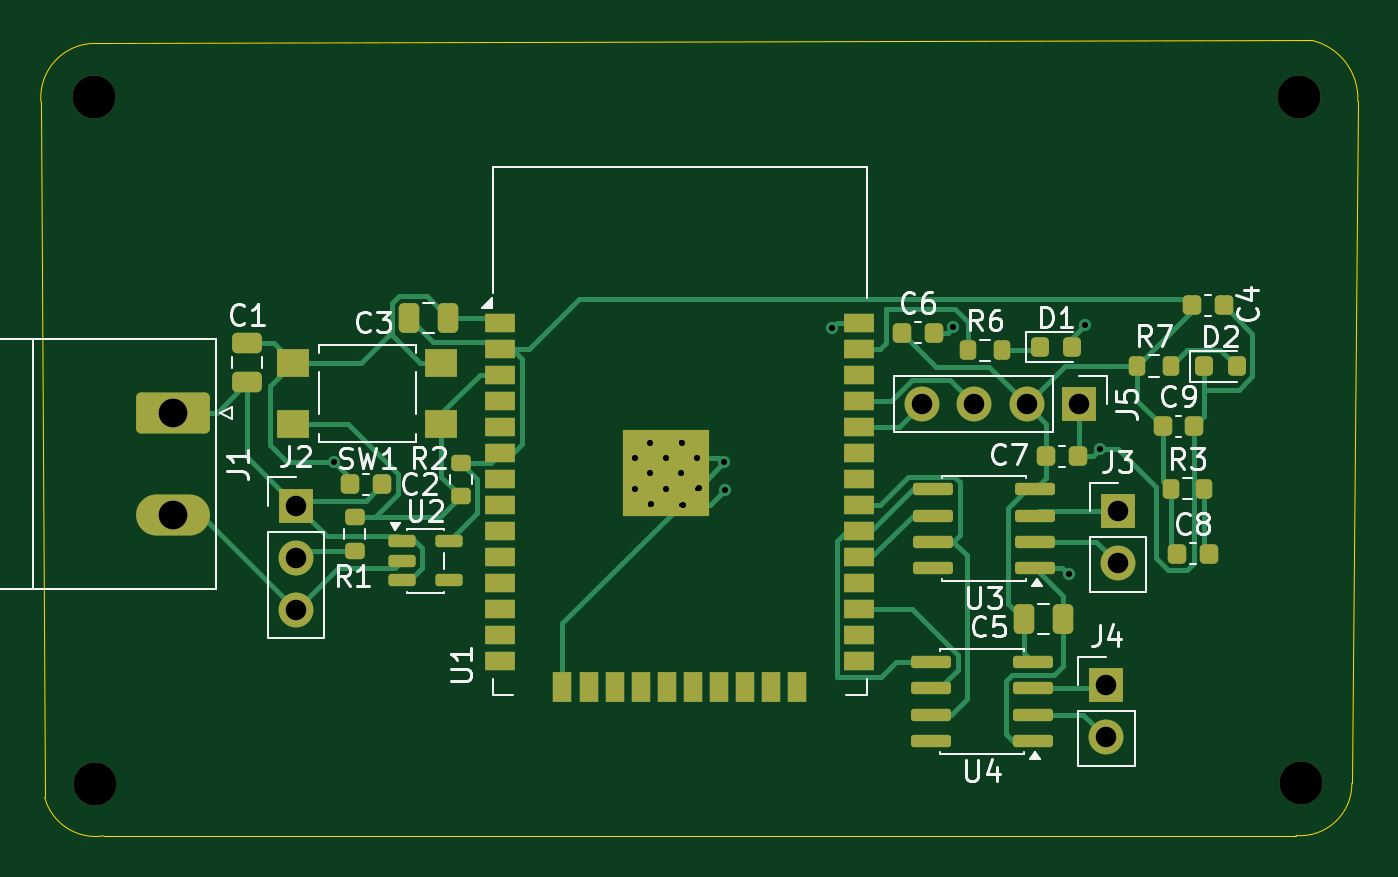
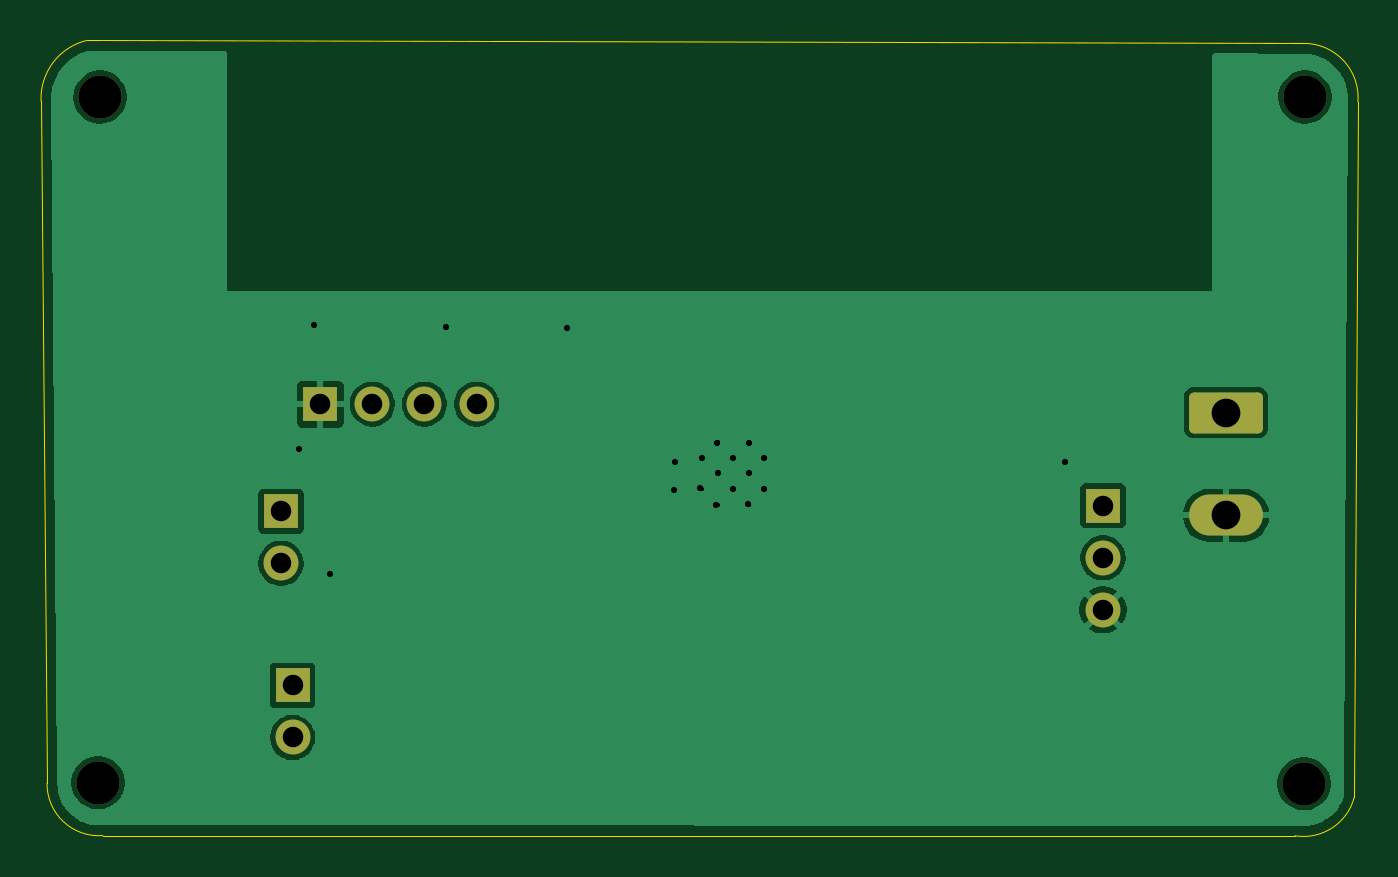
Circuit board: 11 layer files. Board 64.2 x 38.8 mm.
- bottom_copper: sensor_board-B_Cu.gbr (32856 bytes)
- bottom_mask: sensor_board-B_Mask.gbr (1921 bytes)
- paste: sensor_board-B_Paste.gbr (457 bytes)
- bottom_silk: sensor_board-B_Silkscreen.gbr (458 bytes)
- outline: sensor_board-Edge_Cuts.gbr (1019 bytes)
- top_copper: sensor_board-F_Cu.gbr (22766 bytes)
- top_mask: sensor_board-F_Mask.gbr (6259 bytes)
- paste: sensor_board-F_Paste.gbr (5207 bytes)
- top_silk: sensor_board-F_Silkscreen.gbr (36277 bytes)
- drill: sensor_board-NPTH.drl (390 bytes)
- drill: sensor_board-PTH.drl (1245 bytes)

=== bottom_copper: sensor_board-B_Cu.gbr (32856 bytes, source omitted) ===
=== bottom_mask: sensor_board-B_Mask.gbr (1921 bytes, source withheld) ===
=== paste: sensor_board-B_Paste.gbr ===
%TF.GenerationSoftware,KiCad,Pcbnew,10.0.1*%
%TF.CreationDate,2026-10-03T22:40:03+05:30*%
%TF.ProjectId,sensor_board,73656e73-6f72-45f6-926f-6172642e6b69,rev?*%
%TF.SameCoordinates,Original*%
%TF.FileFunction,Paste,Bot*%
%TF.FilePolarity,Positive*%
%FSLAX46Y46*%
G04 Gerber Fmt 4.6, Leading zero omitted, Abs format (unit mm)*
G04 Created by KiCad (PCBNEW 10.0.1) date 2026-10-03 22:40:03*
%MOMM*%
%LPD*%
G01*
G04 APERTURE LIST*
G04 APERTURE END LIST*
M02*

=== bottom_silk: sensor_board-B_Silkscreen.gbr ===
%TF.GenerationSoftware,KiCad,Pcbnew,10.0.1*%
%TF.CreationDate,2026-10-03T22:40:03+05:30*%
%TF.ProjectId,sensor_board,73656e73-6f72-45f6-926f-6172642e6b69,rev?*%
%TF.SameCoordinates,Original*%
%TF.FileFunction,Legend,Bot*%
%TF.FilePolarity,Positive*%
%FSLAX46Y46*%
G04 Gerber Fmt 4.6, Leading zero omitted, Abs format (unit mm)*
G04 Created by KiCad (PCBNEW 10.0.1) date 2026-10-03 22:40:03*
%MOMM*%
%LPD*%
G01*
G04 APERTURE LIST*
G04 APERTURE END LIST*
M02*

=== outline: sensor_board-Edge_Cuts.gbr ===
%TF.GenerationSoftware,KiCad,Pcbnew,10.0.1*%
%TF.CreationDate,2026-10-03T22:40:03+05:30*%
%TF.ProjectId,sensor_board,73656e73-6f72-45f6-926f-6172642e6b69,rev?*%
%TF.SameCoordinates,Original*%
%TF.FileFunction,Profile,NP*%
%FSLAX46Y46*%
G04 Gerber Fmt 4.6, Leading zero omitted, Abs format (unit mm)*
G04 Created by KiCad (PCBNEW 10.0.1) date 2026-10-03 22:40:03*
%MOMM*%
%LPD*%
G01*
G04 APERTURE LIST*
%TA.AperFunction,Profile*%
%ADD10C,0.050000*%
%TD*%
G04 APERTURE END LIST*
D10*
X107940000Y-85510000D02*
X108120000Y-119410000D01*
X107940000Y-85510000D02*
G75*
G02*
X110570000Y-82650815I2630000J220000D01*
G01*
X110570000Y-82650815D02*
X169885098Y-82501242D01*
X111013970Y-121282711D02*
G75*
G02*
X108120001Y-119410000I-413970J2532711D01*
G01*
X111013970Y-121282711D02*
X169121559Y-121272384D01*
X169885098Y-82501242D02*
G75*
G02*
X172140000Y-85480000I-655098J-2838758D01*
G01*
X171850000Y-118720000D02*
G75*
G02*
X169121559Y-121272384I-2530000J-30000D01*
G01*
X172140000Y-85480000D02*
X171850000Y-118720000D01*
M02*

=== top_copper: sensor_board-F_Cu.gbr (22766 bytes, source omitted) ===
=== top_mask: sensor_board-F_Mask.gbr ===
%TF.GenerationSoftware,KiCad,Pcbnew,10.0.1*%
%TF.CreationDate,2026-10-03T22:40:03+05:30*%
%TF.ProjectId,sensor_board,73656e73-6f72-45f6-926f-6172642e6b69,rev?*%
%TF.SameCoordinates,Original*%
%TF.FileFunction,Soldermask,Top*%
%TF.FilePolarity,Negative*%
%FSLAX46Y46*%
G04 Gerber Fmt 4.6, Leading zero omitted, Abs format (unit mm)*
G04 Created by KiCad (PCBNEW 10.0.1) date 2026-10-03 22:40:03*
%MOMM*%
%LPD*%
G01*
G04 APERTURE LIST*
G04 Aperture macros list*
%AMRoundRect*
0 Rectangle with rounded corners*
0 $1 Rounding radius*
0 $2 $3 $4 $5 $6 $7 $8 $9 X,Y pos of 4 corners*
0 Add a 4 corners polygon primitive as box body*
4,1,4,$2,$3,$4,$5,$6,$7,$8,$9,$2,$3,0*
0 Add four circle primitives for the rounded corners*
1,1,$1+$1,$2,$3*
1,1,$1+$1,$4,$5*
1,1,$1+$1,$6,$7*
1,1,$1+$1,$8,$9*
0 Add four rect primitives between the rounded corners*
20,1,$1+$1,$2,$3,$4,$5,0*
20,1,$1+$1,$4,$5,$6,$7,0*
20,1,$1+$1,$6,$7,$8,$9,0*
20,1,$1+$1,$8,$9,$2,$3,0*%
G04 Aperture macros list end*
%ADD10RoundRect,0.218750X-0.218750X-0.256250X0.218750X-0.256250X0.218750X0.256250X-0.218750X0.256250X0*%
%ADD11RoundRect,0.225000X-0.225000X-0.250000X0.225000X-0.250000X0.225000X0.250000X-0.225000X0.250000X0*%
%ADD12C,2.100000*%
%ADD13R,1.700000X1.700000*%
%ADD14C,1.700000*%
%ADD15R,1.600000X1.400000*%
%ADD16RoundRect,0.250000X-1.550000X0.750000X-1.550000X-0.750000X1.550000X-0.750000X1.550000X0.750000X0*%
%ADD17O,3.600000X2.000000*%
%ADD18RoundRect,0.150000X0.825000X0.150000X-0.825000X0.150000X-0.825000X-0.150000X0.825000X-0.150000X0*%
%ADD19RoundRect,0.200000X0.275000X-0.200000X0.275000X0.200000X-0.275000X0.200000X-0.275000X-0.200000X0*%
%ADD20RoundRect,0.250000X-0.250000X-0.475000X0.250000X-0.475000X0.250000X0.475000X-0.250000X0.475000X0*%
%ADD21RoundRect,0.200000X-0.200000X-0.275000X0.200000X-0.275000X0.200000X0.275000X-0.200000X0.275000X0*%
%ADD22RoundRect,0.225000X0.225000X0.250000X-0.225000X0.250000X-0.225000X-0.250000X0.225000X-0.250000X0*%
%ADD23RoundRect,0.150000X-0.512500X-0.150000X0.512500X-0.150000X0.512500X0.150000X-0.512500X0.150000X0*%
%ADD24RoundRect,0.250000X0.475000X-0.250000X0.475000X0.250000X-0.475000X0.250000X-0.475000X-0.250000X0*%
%ADD25R,1.500000X0.900000*%
%ADD26R,0.900000X1.500000*%
%ADD27C,0.600000*%
%ADD28R,4.200000X4.200000*%
G04 APERTURE END LIST*
D10*
%TO.C,D1*%
X156645000Y-97470000D03*
X158220000Y-97470000D03*
%TD*%
D11*
%TO.C,C7*%
X156940000Y-102780000D03*
X158490000Y-102780000D03*
%TD*%
D12*
%TO.C,REF\u002A\u002A*%
X110570000Y-118740000D03*
%TD*%
D13*
%TO.C,J3*%
X160440000Y-105460000D03*
D14*
X160440000Y-108000000D03*
%TD*%
D15*
%TO.C,SW1*%
X127450000Y-101210000D03*
X120250000Y-101210000D03*
X127450000Y-98210000D03*
X120250000Y-98210000D03*
%TD*%
D16*
%TO.C,J1*%
X114360000Y-100660000D03*
D17*
X114360000Y-105660000D03*
%TD*%
D18*
%TO.C,U3*%
X156390000Y-108210000D03*
X156390000Y-106940000D03*
X156390000Y-105670000D03*
X156390000Y-104400000D03*
X151440000Y-104400000D03*
X151440000Y-105670000D03*
X151440000Y-106940000D03*
X151440000Y-108210000D03*
%TD*%
D12*
%TO.C,REF\u002A\u002A*%
X169370000Y-118690000D03*
%TD*%
D19*
%TO.C,R2*%
X128410000Y-104740000D03*
X128410000Y-103090000D03*
%TD*%
D20*
%TO.C,C5*%
X155850000Y-110720000D03*
X157750000Y-110720000D03*
%TD*%
D13*
%TO.C,J5*%
X158530000Y-100240000D03*
D14*
X155990000Y-100240000D03*
X153450000Y-100240000D03*
X150910000Y-100240000D03*
%TD*%
D11*
%TO.C,C8*%
X163330000Y-107540000D03*
X164880000Y-107540000D03*
%TD*%
D12*
%TO.C,REF\u002A\u002A*%
X110520000Y-85260000D03*
%TD*%
D21*
%TO.C,R7*%
X161385000Y-98370000D03*
X163035000Y-98370000D03*
%TD*%
%TO.C,R6*%
X153150000Y-97610000D03*
X154800000Y-97610000D03*
%TD*%
D22*
%TO.C,C2*%
X124570000Y-104140000D03*
X123020000Y-104140000D03*
%TD*%
D11*
%TO.C,C6*%
X149910000Y-96750000D03*
X151460000Y-96750000D03*
%TD*%
D19*
%TO.C,R1*%
X123230000Y-107410000D03*
X123230000Y-105760000D03*
%TD*%
D10*
%TO.C,D2*%
X164665000Y-98400000D03*
X166240000Y-98400000D03*
%TD*%
D23*
%TO.C,U2*%
X125535000Y-106930000D03*
X125535000Y-107880000D03*
X125535000Y-108830000D03*
X127810000Y-108830000D03*
X127810000Y-106930000D03*
%TD*%
D13*
%TO.C,J2*%
X120370000Y-105190000D03*
D14*
X120370000Y-107730000D03*
X120370000Y-110270000D03*
%TD*%
D11*
%TO.C,C4*%
X164045000Y-95420000D03*
X165595000Y-95420000D03*
%TD*%
%TO.C,C9*%
X162620000Y-101310000D03*
X164170000Y-101310000D03*
%TD*%
D18*
%TO.C,U4*%
X156290000Y-116640000D03*
X156290000Y-115370000D03*
X156290000Y-114100000D03*
X156290000Y-112830000D03*
X151340000Y-112830000D03*
X151340000Y-114100000D03*
X151340000Y-115370000D03*
X151340000Y-116640000D03*
%TD*%
D13*
%TO.C,J4*%
X159880000Y-113950000D03*
D14*
X159880000Y-116490000D03*
%TD*%
D12*
%TO.C,REF\u002A\u002A*%
X169260000Y-85260000D03*
%TD*%
D24*
%TO.C,C1*%
X118000000Y-99160000D03*
X118000000Y-97260000D03*
%TD*%
D21*
%TO.C,R3*%
X163010000Y-104360000D03*
X164660000Y-104360000D03*
%TD*%
D20*
%TO.C,C3*%
X125890000Y-96030000D03*
X127790000Y-96030000D03*
%TD*%
D25*
%TO.C,U1*%
X130325000Y-96275000D03*
X130325000Y-97545000D03*
X130325000Y-98815000D03*
X130325000Y-100085000D03*
X130325000Y-101355000D03*
X130325000Y-102625000D03*
X130325000Y-103895000D03*
X130325000Y-105165000D03*
X130325000Y-106435000D03*
X130325000Y-107705000D03*
X130325000Y-108975000D03*
X130325000Y-110245000D03*
X130325000Y-111515000D03*
X130325000Y-112785000D03*
D26*
X133365000Y-114035000D03*
X134635000Y-114035000D03*
X135905000Y-114035000D03*
X137175000Y-114035000D03*
X138445000Y-114035000D03*
X139715000Y-114035000D03*
X140985000Y-114035000D03*
X142255000Y-114035000D03*
X143525000Y-114035000D03*
X144795000Y-114035000D03*
D25*
X147825000Y-112785000D03*
X147825000Y-111515000D03*
X147825000Y-110245000D03*
X147825000Y-108975000D03*
X147825000Y-107705000D03*
X147825000Y-106435000D03*
X147825000Y-105165000D03*
X147825000Y-103895000D03*
X147825000Y-102625000D03*
X147825000Y-101355000D03*
X147825000Y-100085000D03*
X147825000Y-98815000D03*
X147825000Y-97545000D03*
X147825000Y-96275000D03*
D27*
X136870000Y-102852500D03*
X136870000Y-104377500D03*
X137632500Y-102090000D03*
X137632500Y-103615000D03*
X137632500Y-105140000D03*
X138395000Y-102852500D03*
D28*
X138395000Y-103615000D03*
D27*
X138395000Y-104377500D03*
X139157500Y-102090000D03*
X139157500Y-103615000D03*
X139157500Y-105140000D03*
X139920000Y-102852500D03*
X139920000Y-104377500D03*
%TD*%
M02*

=== paste: sensor_board-F_Paste.gbr ===
%TF.GenerationSoftware,KiCad,Pcbnew,10.0.1*%
%TF.CreationDate,2026-10-03T22:40:03+05:30*%
%TF.ProjectId,sensor_board,73656e73-6f72-45f6-926f-6172642e6b69,rev?*%
%TF.SameCoordinates,Original*%
%TF.FileFunction,Paste,Top*%
%TF.FilePolarity,Positive*%
%FSLAX46Y46*%
G04 Gerber Fmt 4.6, Leading zero omitted, Abs format (unit mm)*
G04 Created by KiCad (PCBNEW 10.0.1) date 2026-10-03 22:40:03*
%MOMM*%
%LPD*%
G01*
G04 APERTURE LIST*
G04 Aperture macros list*
%AMRoundRect*
0 Rectangle with rounded corners*
0 $1 Rounding radius*
0 $2 $3 $4 $5 $6 $7 $8 $9 X,Y pos of 4 corners*
0 Add a 4 corners polygon primitive as box body*
4,1,4,$2,$3,$4,$5,$6,$7,$8,$9,$2,$3,0*
0 Add four circle primitives for the rounded corners*
1,1,$1+$1,$2,$3*
1,1,$1+$1,$4,$5*
1,1,$1+$1,$6,$7*
1,1,$1+$1,$8,$9*
0 Add four rect primitives between the rounded corners*
20,1,$1+$1,$2,$3,$4,$5,0*
20,1,$1+$1,$4,$5,$6,$7,0*
20,1,$1+$1,$6,$7,$8,$9,0*
20,1,$1+$1,$8,$9,$2,$3,0*%
G04 Aperture macros list end*
%ADD10RoundRect,0.218750X-0.218750X-0.256250X0.218750X-0.256250X0.218750X0.256250X-0.218750X0.256250X0*%
%ADD11RoundRect,0.225000X-0.225000X-0.250000X0.225000X-0.250000X0.225000X0.250000X-0.225000X0.250000X0*%
%ADD12R,1.600000X1.400000*%
%ADD13RoundRect,0.150000X0.825000X0.150000X-0.825000X0.150000X-0.825000X-0.150000X0.825000X-0.150000X0*%
%ADD14RoundRect,0.200000X0.275000X-0.200000X0.275000X0.200000X-0.275000X0.200000X-0.275000X-0.200000X0*%
%ADD15RoundRect,0.250000X-0.250000X-0.475000X0.250000X-0.475000X0.250000X0.475000X-0.250000X0.475000X0*%
%ADD16RoundRect,0.200000X-0.200000X-0.275000X0.200000X-0.275000X0.200000X0.275000X-0.200000X0.275000X0*%
%ADD17RoundRect,0.225000X0.225000X0.250000X-0.225000X0.250000X-0.225000X-0.250000X0.225000X-0.250000X0*%
%ADD18RoundRect,0.150000X-0.512500X-0.150000X0.512500X-0.150000X0.512500X0.150000X-0.512500X0.150000X0*%
%ADD19RoundRect,0.250000X0.475000X-0.250000X0.475000X0.250000X-0.475000X0.250000X-0.475000X-0.250000X0*%
%ADD20R,1.500000X0.900000*%
%ADD21R,0.900000X1.500000*%
%ADD22R,1.050000X1.050000*%
G04 APERTURE END LIST*
D10*
%TO.C,D1*%
X156645000Y-97470000D03*
X158220000Y-97470000D03*
%TD*%
D11*
%TO.C,C7*%
X156940000Y-102780000D03*
X158490000Y-102780000D03*
%TD*%
D12*
%TO.C,SW1*%
X127450000Y-101210000D03*
X120250000Y-101210000D03*
X127450000Y-98210000D03*
X120250000Y-98210000D03*
%TD*%
D13*
%TO.C,U3*%
X156390000Y-108210000D03*
X156390000Y-106940000D03*
X156390000Y-105670000D03*
X156390000Y-104400000D03*
X151440000Y-104400000D03*
X151440000Y-105670000D03*
X151440000Y-106940000D03*
X151440000Y-108210000D03*
%TD*%
D14*
%TO.C,R2*%
X128410000Y-104740000D03*
X128410000Y-103090000D03*
%TD*%
D15*
%TO.C,C5*%
X155850000Y-110720000D03*
X157750000Y-110720000D03*
%TD*%
D11*
%TO.C,C8*%
X163330000Y-107540000D03*
X164880000Y-107540000D03*
%TD*%
D16*
%TO.C,R7*%
X161385000Y-98370000D03*
X163035000Y-98370000D03*
%TD*%
%TO.C,R6*%
X153150000Y-97610000D03*
X154800000Y-97610000D03*
%TD*%
D17*
%TO.C,C2*%
X124570000Y-104140000D03*
X123020000Y-104140000D03*
%TD*%
D11*
%TO.C,C6*%
X149910000Y-96750000D03*
X151460000Y-96750000D03*
%TD*%
D14*
%TO.C,R1*%
X123230000Y-107410000D03*
X123230000Y-105760000D03*
%TD*%
D10*
%TO.C,D2*%
X164665000Y-98400000D03*
X166240000Y-98400000D03*
%TD*%
D18*
%TO.C,U2*%
X125535000Y-106930000D03*
X125535000Y-107880000D03*
X125535000Y-108830000D03*
X127810000Y-108830000D03*
X127810000Y-106930000D03*
%TD*%
D11*
%TO.C,C4*%
X164045000Y-95420000D03*
X165595000Y-95420000D03*
%TD*%
%TO.C,C9*%
X162620000Y-101310000D03*
X164170000Y-101310000D03*
%TD*%
D13*
%TO.C,U4*%
X156290000Y-116640000D03*
X156290000Y-115370000D03*
X156290000Y-114100000D03*
X156290000Y-112830000D03*
X151340000Y-112830000D03*
X151340000Y-114100000D03*
X151340000Y-115370000D03*
X151340000Y-116640000D03*
%TD*%
D19*
%TO.C,C1*%
X118000000Y-99160000D03*
X118000000Y-97260000D03*
%TD*%
D16*
%TO.C,R3*%
X163010000Y-104360000D03*
X164660000Y-104360000D03*
%TD*%
D15*
%TO.C,C3*%
X125890000Y-96030000D03*
X127790000Y-96030000D03*
%TD*%
D20*
%TO.C,U1*%
X130325000Y-96275000D03*
X130325000Y-97545000D03*
X130325000Y-98815000D03*
X130325000Y-100085000D03*
X130325000Y-101355000D03*
X130325000Y-102625000D03*
X130325000Y-103895000D03*
X130325000Y-105165000D03*
X130325000Y-106435000D03*
X130325000Y-107705000D03*
X130325000Y-108975000D03*
X130325000Y-110245000D03*
X130325000Y-111515000D03*
X130325000Y-112785000D03*
D21*
X133365000Y-114035000D03*
X134635000Y-114035000D03*
X135905000Y-114035000D03*
X137175000Y-114035000D03*
X138445000Y-114035000D03*
X139715000Y-114035000D03*
X140985000Y-114035000D03*
X142255000Y-114035000D03*
X143525000Y-114035000D03*
X144795000Y-114035000D03*
D20*
X147825000Y-112785000D03*
X147825000Y-111515000D03*
X147825000Y-110245000D03*
X147825000Y-108975000D03*
X147825000Y-107705000D03*
X147825000Y-106435000D03*
X147825000Y-105165000D03*
X147825000Y-103895000D03*
X147825000Y-102625000D03*
X147825000Y-101355000D03*
X147825000Y-100085000D03*
X147825000Y-98815000D03*
X147825000Y-97545000D03*
X147825000Y-96275000D03*
D22*
X136870000Y-102090000D03*
X136870000Y-103615000D03*
X136870000Y-105140000D03*
X138395000Y-102090000D03*
X138395000Y-103615000D03*
X138395000Y-105140000D03*
X139920000Y-102090000D03*
X139920000Y-103615000D03*
X139920000Y-105140000D03*
%TD*%
M02*

=== top_silk: sensor_board-F_Silkscreen.gbr (36277 bytes, source omitted) ===
=== drill: sensor_board-NPTH.drl ===
M48
; DRILL file KiCad 10.0.1 date 2026-10-03T22:39:58
; FORMAT={-:-/ absolute / metric / decimal}
; #@! TF.CreationDate,2026-10-03T22:39:58+05:30
; #@! TF.GenerationSoftware,Kicad,Pcbnew,10.0.1
; #@! TF.FileFunction,NonPlated,1,2,NPTH
FMAT,2
METRIC
; #@! TA.AperFunction,NonPlated,NPTH,ComponentDrill
T1C2.100
%
G90
G05
T1
X110.52Y-85.26
X110.57Y-118.74
X169.26Y-85.26
X169.37Y-118.69
M30

=== drill: sensor_board-PTH.drl ===
M48
; DRILL file KiCad 10.0.1 date 2026-10-03T22:39:58
; FORMAT={-:-/ absolute / metric / decimal}
; #@! TF.CreationDate,2026-10-03T22:39:58+05:30
; #@! TF.GenerationSoftware,Kicad,Pcbnew,10.0.1
; #@! TF.FileFunction,Plated,1,2,PTH
FMAT,2
METRIC
; #@! TA.AperFunction,Plated,PTH,ComponentDrill
T1C0.200
; #@! TA.AperFunction,Plated,PTH,ViaDrill
T2C0.300
; #@! TA.AperFunction,Plated,PTH,ComponentDrill
T3C1.000
; #@! TA.AperFunction,Plated,PTH,ComponentDrill
T4C1.400
%
G90
G05
T1
X136.87Y-102.852
X136.87Y-104.377
X137.632Y-102.09
X137.632Y-103.615
X137.632Y-105.14
X138.395Y-102.852
X138.395Y-104.377
X139.157Y-102.09
X139.157Y-103.615
X139.157Y-105.14
X139.92Y-102.852
X139.92Y-104.377
T2
X122.24Y-103.05
X136.889Y-102.871
X136.89Y-104.377
X137.632Y-103.615
X137.651Y-102.109
X137.681Y-105.091
X138.395Y-104.377
X138.411Y-102.869
X139.157Y-103.615
X139.179Y-102.111
X139.22Y-105.14
X139.92Y-102.852
X140.005Y-104.315
X141.24Y-103.08
X141.27Y-104.43
X146.5Y-96.52
X152.42Y-96.49
X158.05Y-108.54
X158.83Y-96.39
X159.57Y-102.44
T3
X120.37Y-105.19
X120.37Y-107.73
X120.37Y-110.27
X150.91Y-100.24
X153.45Y-100.24
X155.99Y-100.24
X158.53Y-100.24
X159.88Y-113.95
X159.88Y-116.49
X160.44Y-105.46
X160.44Y-108.0
T4
X114.36Y-100.66
X114.36Y-105.66
M30
